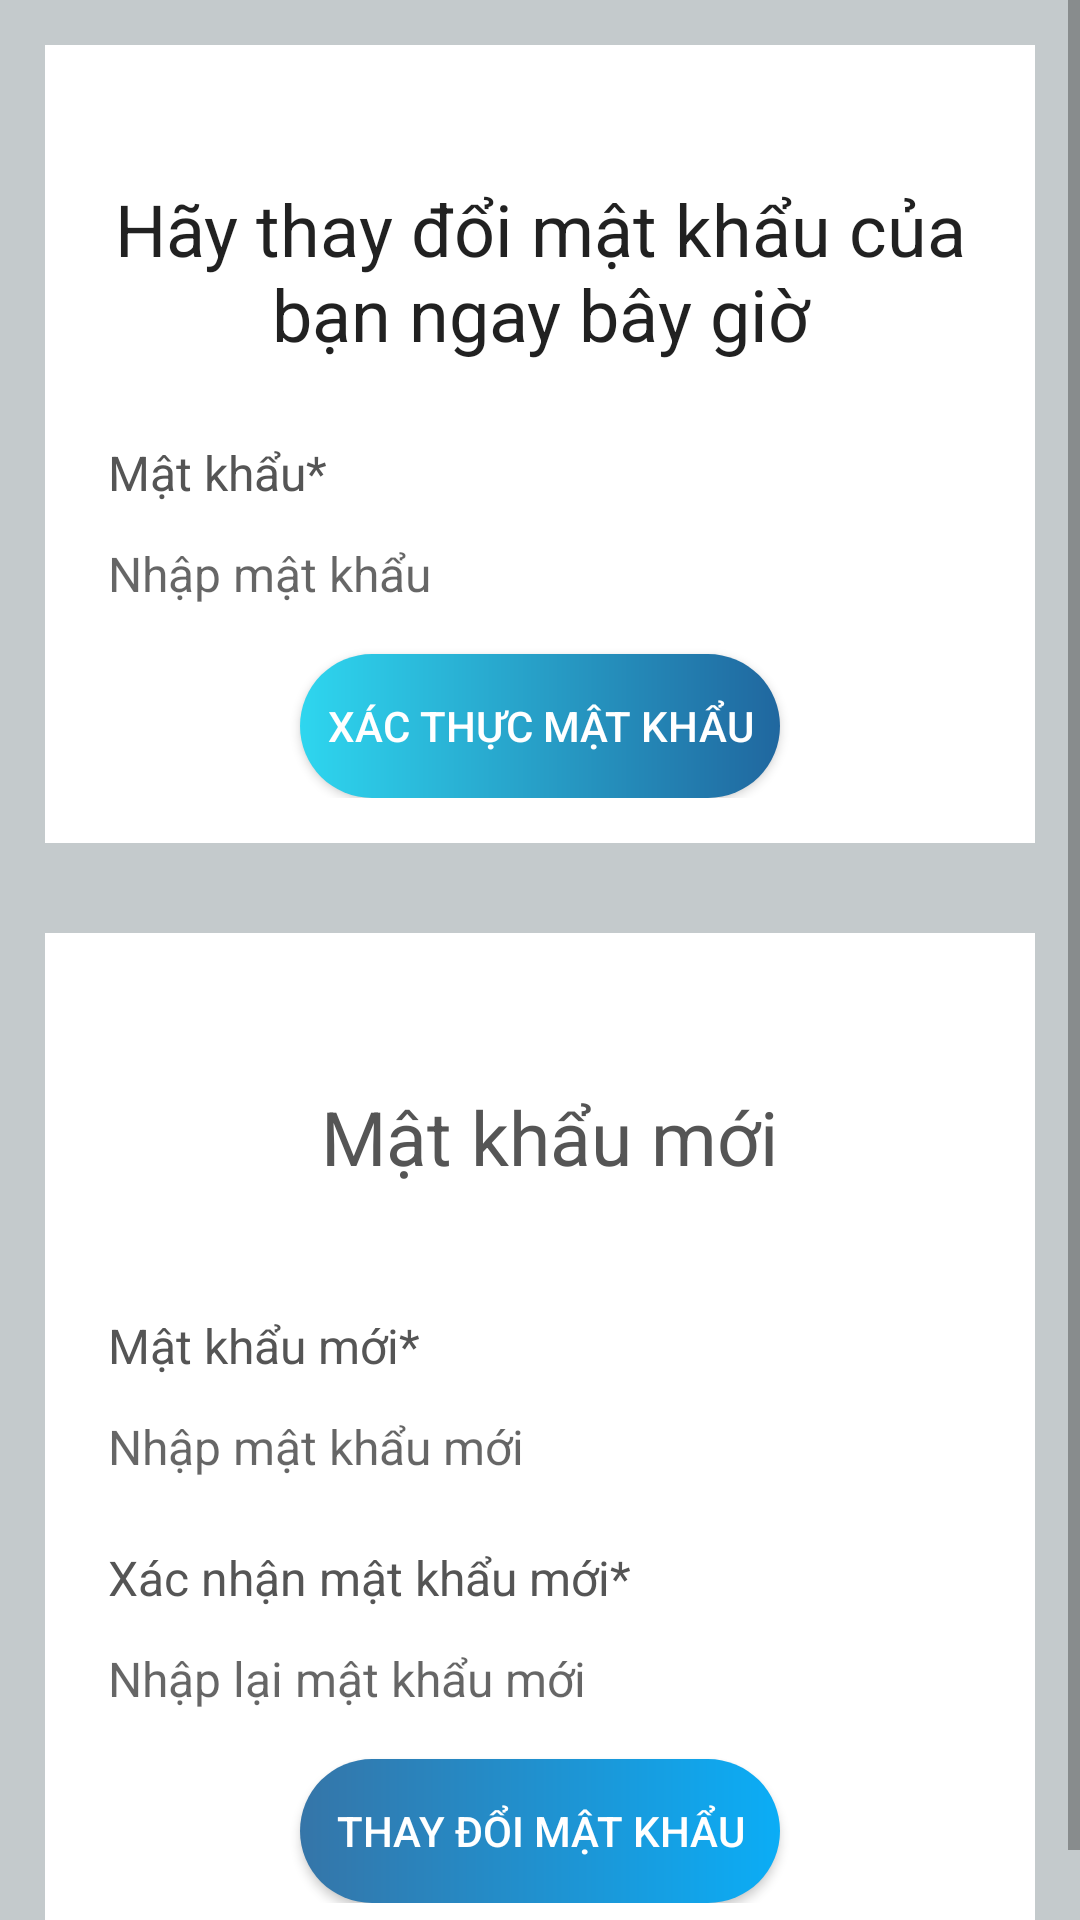

Produce the Android XML layout that renders to this screen, including the resource entries it uses.
<!-- AndroidManifest.xml: application theme AppTheme -->
<!-- res/layout/activity_change_password.xml -->
<?xml version="1.0" encoding="utf-8"?>
<ScrollView xmlns:android="http://schemas.android.com/apk/res/android"
    xmlns:app="http://schemas.android.com/apk/res-auto"
    xmlns:tools="http://schemas.android.com/tools"
    android:layout_width="match_parent"
    android:layout_height="match_parent"
    android:background="@color/light_gray"
    tools:context=".view.ChangePassword">
    <LinearLayout
        android:layout_width="match_parent"
        android:layout_height="wrap_content"
        android:orientation="vertical">
        <RelativeLayout
            android:layout_width="match_parent"
            android:layout_height="wrap_content"
            android:background="@color/white"
            android:padding="15dp"
            android:layout_margin="15dp">

            <TextView
                android:id="@+id/textView_change_pwd_head"
                android:layout_width="match_parent"
                android:layout_height="wrap_content"
                android:layout_marginTop="30dp"
                android:text="Hãy thay đổi mật khẩu của bạn ngay bây giờ"
                android:textAlignment="center"
                android:textAppearance="@style/TextAppearance.AppCompat.Headline" />



















            <TextView
                android:id="@+id/textView_update_change_pwd_current"
                android:layout_width="match_parent"
                android:layout_height="wrap_content"
                android:layout_below="@+id/textView_change_pwd_head"
                android:layout_marginTop="20dp"
                android:padding="6dp"
                android:text="Mật khẩu*"
                android:textColor="#555555"
                android:textSize="16sp" />

            <EditText
                android:id="@+id/editText_change_pwd_current"
                android:layout_width="match_parent"
                android:layout_height="wrap_content"
                android:layout_below="@+id/textView_update_change_pwd_current"
                android:background="@drawable/border1"
                android:hint="Nhập mật khẩu"
                android:inputType="textPassword"
                android:padding="6dp"
                android:textSize="16sp" />

            <Button
                android:id="@+id/button_change_pwd_authenticate"
                android:layout_width="match_parent"
                android:layout_height="wrap_content"
                android:layout_below="@+id/editText_change_pwd_current"
                android:layout_marginLeft="70dp"
                android:layout_marginTop="10dp"
                android:layout_marginRight="70dp"
                android:background="@drawable/background_patientp1"
                android:text="Xác thực mật khẩu"
                android:textColor="@color/white" />
            <ProgressBar
                android:id="@+id/progressBar"
                style="?android:attr/progressBarStyleLarge"
                android:layout_width="wrap_content"
                android:layout_height="wrap_content"
                android:layout_centerHorizontal="true"
                android:layout_centerVertical="true"
                android:layout_gravity="center"
                android:elevation="10dp"
                android:visibility="gone" />
        </RelativeLayout>
        <RelativeLayout
            android:layout_width="match_parent"
            android:layout_height="wrap_content"
            android:background="@color/white"
            android:padding="15dp"
            android:layout_margin="15dp">

            <TextView
                android:id="@+id/textView_change_pwd_authenticated"
                android:layout_width="match_parent"
                android:layout_height="wrap_content"
                android:layout_marginTop="30dp"
                android:padding="6dp"
                android:gravity="center"
                android:text=" Mật khẩu mới"
                android:textAlignment="center"
                android:textColor="#555555"
                android:textSize="25sp" />

            <TextView
                android:id="@+id/textView_update_pwd_new"
                android:layout_width="match_parent"
                android:layout_height="wrap_content"
                android:layout_below="@+id/textView_change_pwd_authenticated"
                android:layout_marginTop="30dp"
                android:padding="6dp"
                android:text="Mật khẩu mới*"
                android:textColor="#555555"
                android:textSize="16sp" />

            <EditText
                android:id="@+id/editText_change_pwd_new"
                android:layout_width="match_parent"
                android:layout_height="wrap_content"
                android:layout_below="@+id/textView_update_pwd_new"
                android:background="@drawable/border1"
                android:hint="Nhập mật khẩu mới"
                android:inputType="textPassword"
                android:padding="6dp"
                android:textSize="16sp" />

            <TextView
                android:id="@+id/textView_update_pwd_new_confirm"
                android:layout_width="match_parent"
                android:layout_height="wrap_content"
                android:layout_below="@+id/editText_change_pwd_new"
                android:layout_marginTop="10dp"
                android:padding="6dp"
                android:text="Xác nhận mật khẩu mới*"
                android:textColor="#555555"
                android:textSize="16sp" />
            <EditText
                android:layout_width="match_parent"
                android:layout_height="wrap_content"
                android:id="@+id/editText_change_pwd_new_confirm"
                android:layout_below="@+id/textView_update_pwd_new_confirm"
                android:hint="Nhập lại mật khẩu mới"
                android:background="@drawable/border1"
                android:inputType="textPassword"
                android:padding="6dp"
                android:textSize="16sp" />

            <Button
                android:id="@+id/button_change_password"
                android:layout_width="match_parent"
                android:layout_height="wrap_content"
                android:layout_below="@+id/editText_change_pwd_new_confirm"
                android:layout_marginLeft="70dp"
                android:layout_marginTop="10dp"
                android:layout_marginRight="70dp"
                android:background="@drawable/background_patientp3"
                android:text="Thay đổi mật khẩu"
                android:textColor="@color/white" />

        </RelativeLayout>
    </LinearLayout>
</ScrollView>
<!-- resources referenced by this layout -->
<resources>
  <color name="light_gray">#C4CACC</color>
  <color name="white">#FFFFFFFF</color>
  <!-- drawable background_patientp1 (drawable-v24) -->
  <?xml version="1.0" encoding="utf-8"?>
  <shape xmlns:android="http://schemas.android.com/apk/res/android">
      <corners android:radius="100dp"/>
      <gradient android:startColor="#2ED6EF"
          android:angle="360"
          android:endColor="#20679F"/>
  </shape>
  <!-- drawable background_patientp3 (drawable-v24) -->
  <?xml version="1.0" encoding="utf-8"?>
  <shape xmlns:android="http://schemas.android.com/apk/res/android">
      <corners android:radius="100dp"/>
      <gradient android:startColor="#3575A8"
          android:angle="360"
          android:endColor="#0BADF6"/>
  </shape>
  <style name="AppTheme" parent="Theme.AppCompat.Light.DarkActionBar">
          <item name="colorPrimary">@color/colorAccent</item>
          <item name="colorPrimaryDark">@color/colorPrimaryDark</item>
          <item name="colorAccent">@color/colorAccent</item>
      </style>
  <color name="colorAccent">#11CFC5</color>
  <color name="colorPrimaryDark">#000</color>
</resources>
